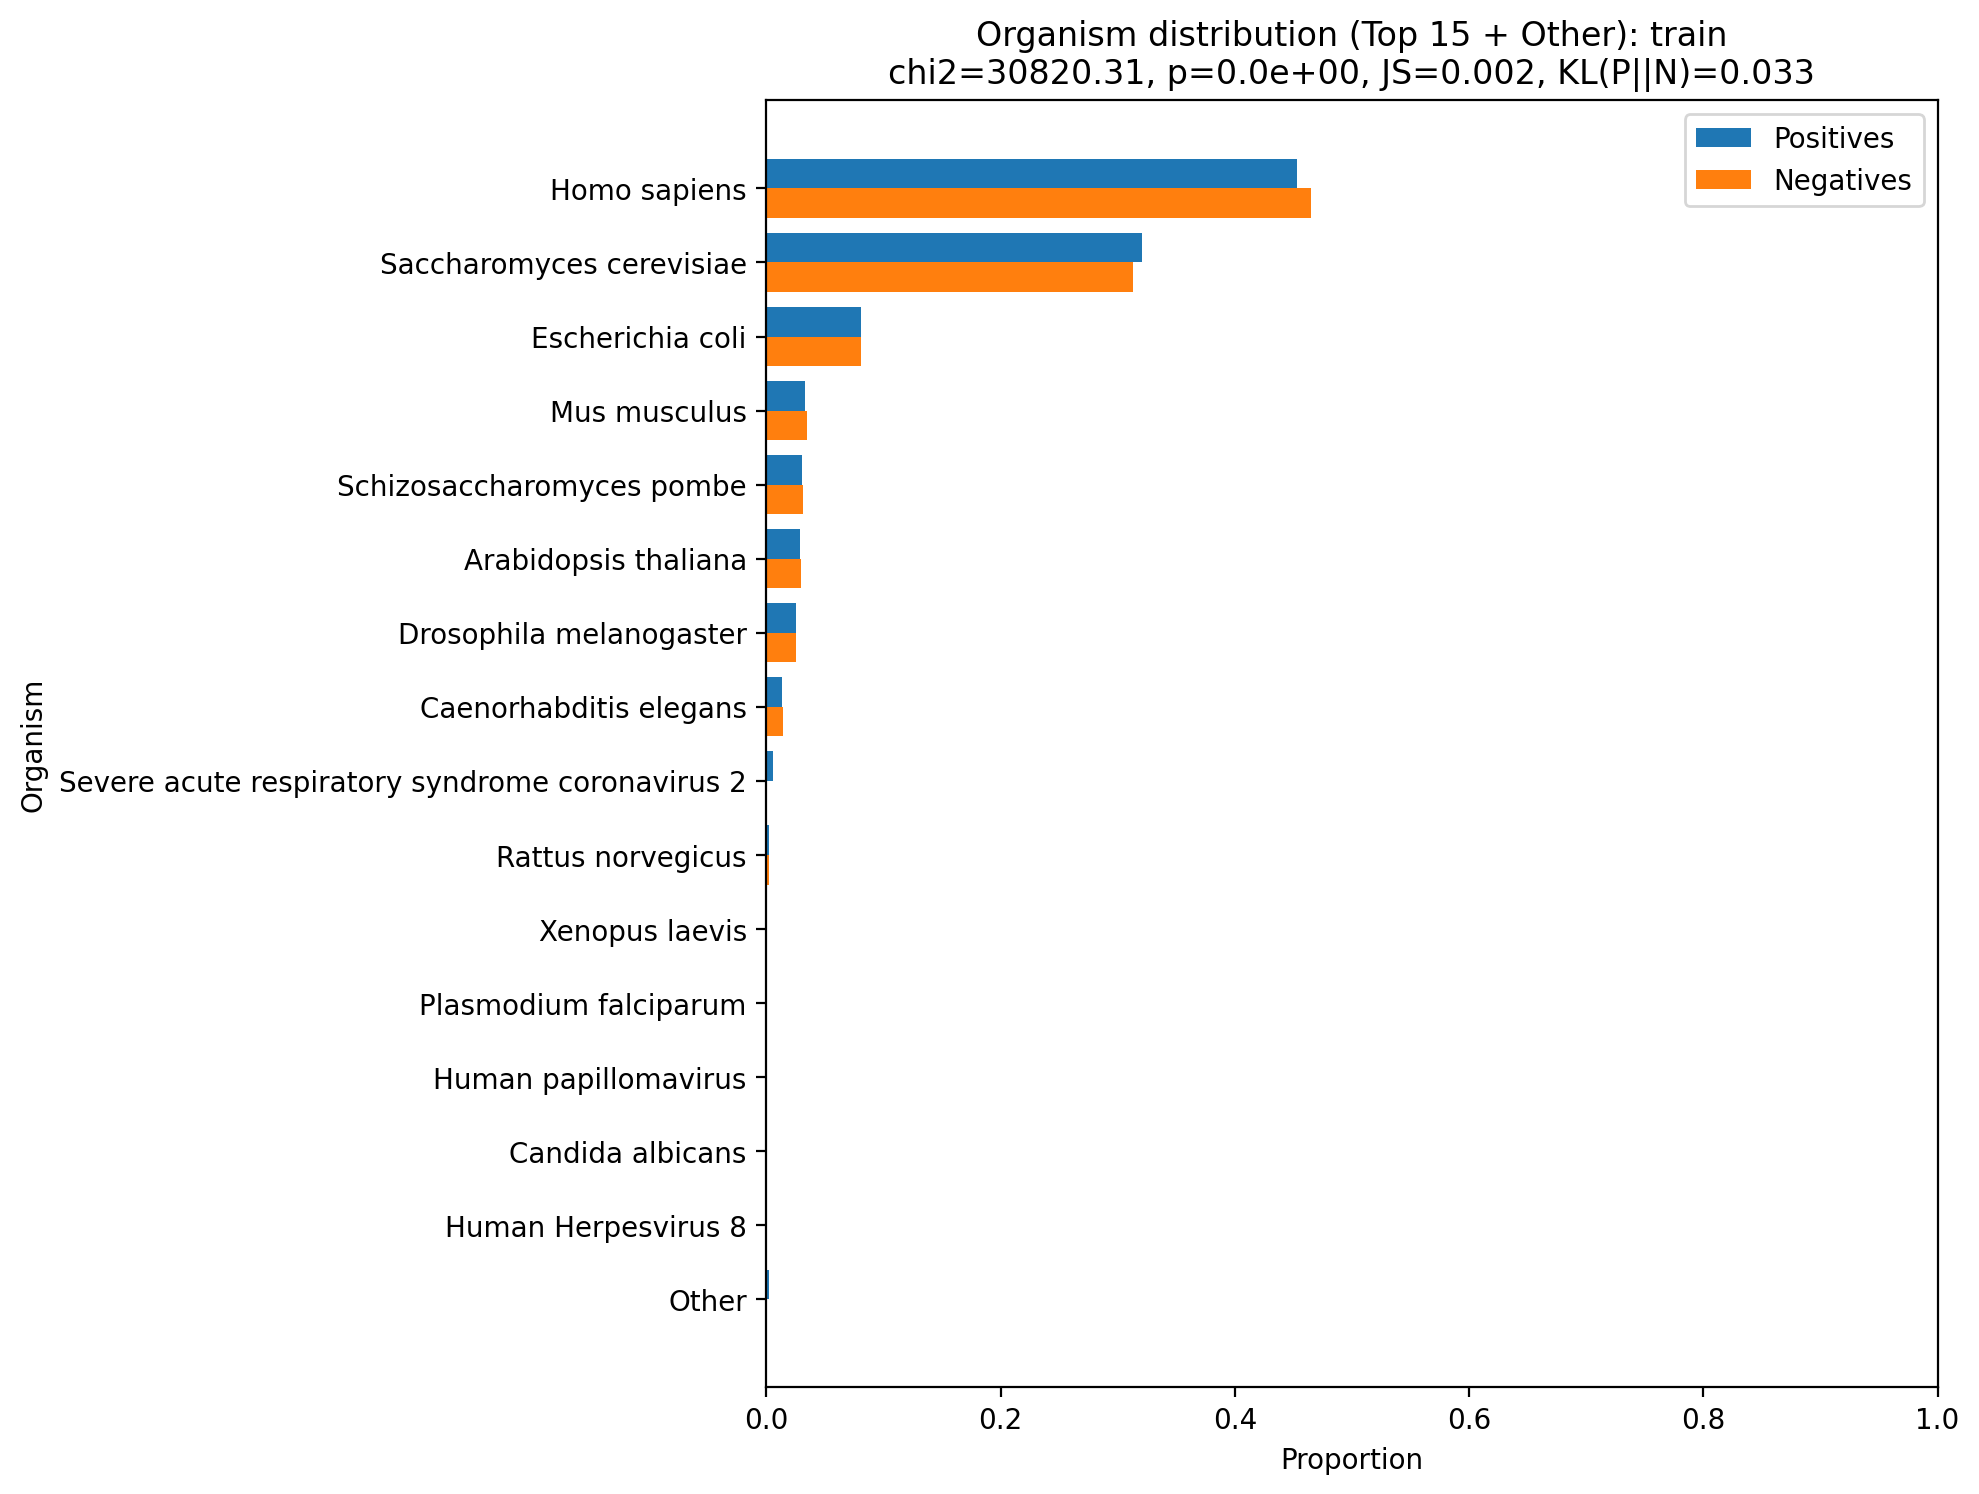

The data file committed next to this chart (first rows):
organism, pos_count, neg_count, pos_prop, neg_prop
Anopheles gambiae, 2, 0, 4.4211264411214276e-07, 0.0
Apis mellifera, 1, 0, 2.2105632205607138e-07, 0.0
Arabidopsis thaliana, 130026, 134804, 0.02874, 0.0298
Bacillus subtilis, 21, 18, 4.642182763177499e-06, 3.979013797009285e-06
Bos taurus, 615, 650, 0.0001359, 0.0001437
Caenorhabditis elegans, 61122, 62570, 0.01351, 0.01383
Candida albicans, 1543, 1516, 0.0003411, 0.0003351
Canis familiaris, 89, 58, 1.967401266299035e-05, 1.282126667925214e-05
Cavia porcellus, 9, 2, 1.9895068985046423e-06, 4.4211264411214276e-07
Chlamydomonas reinhardtii, 16, 10, 3.536901152897142e-06, 2.210563220560714e-06
Cricetulus griseus, 47, 54, 1.0389647136635356e-05, 1.1937041391027854e-05
Danio rerio, 497, 470, 0.0001099, 0.0001039
Dictyostelium discoideum, 140, 152, 3.0947885087849996e-05, 3.360056095252285e-05
Drosophila melanogaster, 113372, 116150, 0.02506, 0.02568
Emericella nidulans, 84, 88, 1.8568731052709995e-05, 1.9452956340934283e-05
Equus caballus, 4, 2, 8.842252882242855e-07, 4.4211264411214276e-07
Escherichia coli, 366884, 365834, 0.0811, 0.08087
Felis Catus, 6, 2, 1.3263379323364282e-06, 4.4211264411214276e-07
Gallus gallus, 736, 764, 0.0001627, 0.0001689
Glycine max, 59, 42, 1.3042323001308212e-05, 9.284365526354998e-06
Homo sapiens, 2050491, 2103080, 0.4533, 0.4649
Human Herpesvirus 1, 452, 330, 9.991745756934426e-05, 7.294858627850355e-05
Human Herpesvirus 2, 3, 2, 6.631689661682141e-07, 4.4211264411214276e-07
Human Herpesvirus 3, 16, 14, 3.536901152897142e-06, 3.0947885087849995e-06
Human Herpesvirus 4, 457, 286, 0.000101, 6.322210810803641e-05
Human Herpesvirus 5, 191, 174, 4.222175751270963e-05, 3.846380003775642e-05
Human Herpesvirus 6B, 4, 4, 8.842252882242855e-07, 8.842252882242855e-07
Human Herpesvirus 8, 884, 758, 0.0001954, 0.0001676
Human Immunodeficiency Virus 1, 1127, 16, 0.0002491, 3.536901152897142e-06
Human Immunodeficiency Virus 2, 81, 38, 1.7905562086541783e-05, 8.400140238130713e-06
Human papillomavirus, 2363, 824, 0.0005224, 0.0001822
Leishmania major, 2, 0, 4.4211264411214276e-07, 0.0
Macaca mulatta, 301, 50, 6.653795293887748e-05, 1.105281610280357e-05
Middle-East Respiratory Syndrome-related…, 729, 78, 0.0001612, 1.7242393120373567e-05
Monodelphis domestica, 2, 2, 4.4211264411214276e-07, 4.4211264411214276e-07
Mus musculus, 150828, 155514, 0.03334, 0.03438
Mycobacterium tuberculosis, 19, 14, 4.200070119065357e-06, 3.0947885087849995e-06
Neurospora crassa, 43, 40, 9.50542184841107e-06, 8.842252882242855e-06
Oryctolagus cuniculus, 260, 220, 5.747464373457856e-05, 4.8632390852335704e-05
Oryza sativa, 591, 562, 0.0001306, 0.0001242
Pan troglodytes, 44, 6, 9.726478170467141e-06, 1.3263379323364282e-06
Pediculus humanus, 2, 2, 4.4211264411214276e-07, 4.4211264411214276e-07
Plasmodium falciparum, 3789, 4036, 0.0008376, 0.0008922
Rattus norvegicus, 11795, 12270, 0.002607, 0.002712
Ricinus communis, 5, 2, 1.105281610280357e-06, 4.4211264411214276e-07
Saccharomyces cerevisiae, 1452870, 1415004, 0.3212, 0.3128
Schizosaccharomyces pombe, 139659, 142658, 0.03087, 0.03154
Selaginella moellendorffii, 16, 6, 3.536901152897142e-06, 1.3263379323364282e-06
Severe acute respiratory syndrome corona…, 25450, 42, 0.005626, 9.284365526354998e-06
Severe acute respiratory syndrome-relate…, 1550, 64, 0.0003426, 1.4147604611588568e-05
Simian Immunodeficiency Virus, 32, 20, 7.073802305794284e-06, 4.421126441121428e-06
Simian Virus 40, 15, 2, 3.3158448308410705e-06, 4.4211264411214276e-07
Solanum lycopersicum, 182, 154, 4.023225061420499e-05, 3.404267359663499e-05
Solanum tuberosum, 3, 6, 6.631689661682141e-07, 1.3263379323364282e-06
Sorghum bicolor, 2, 0, 4.4211264411214276e-07, 0.0
Streptococcus pneumoniae, 2, 0, 4.4211264411214276e-07, 0.0
Sus scrofa, 68, 62, 1.5031829899812854e-05, 1.3705491967476426e-05
Tobacco Mosaic Virus, 2, 2, 4.4211264411214276e-07, 4.4211264411214276e-07
Vaccinia Virus, 16, 14, 3.536901152897142e-06, 3.0947885087849995e-06
Xenopus laevis, 4093, 4180, 0.0009048, 0.000924
... 1 more rows
